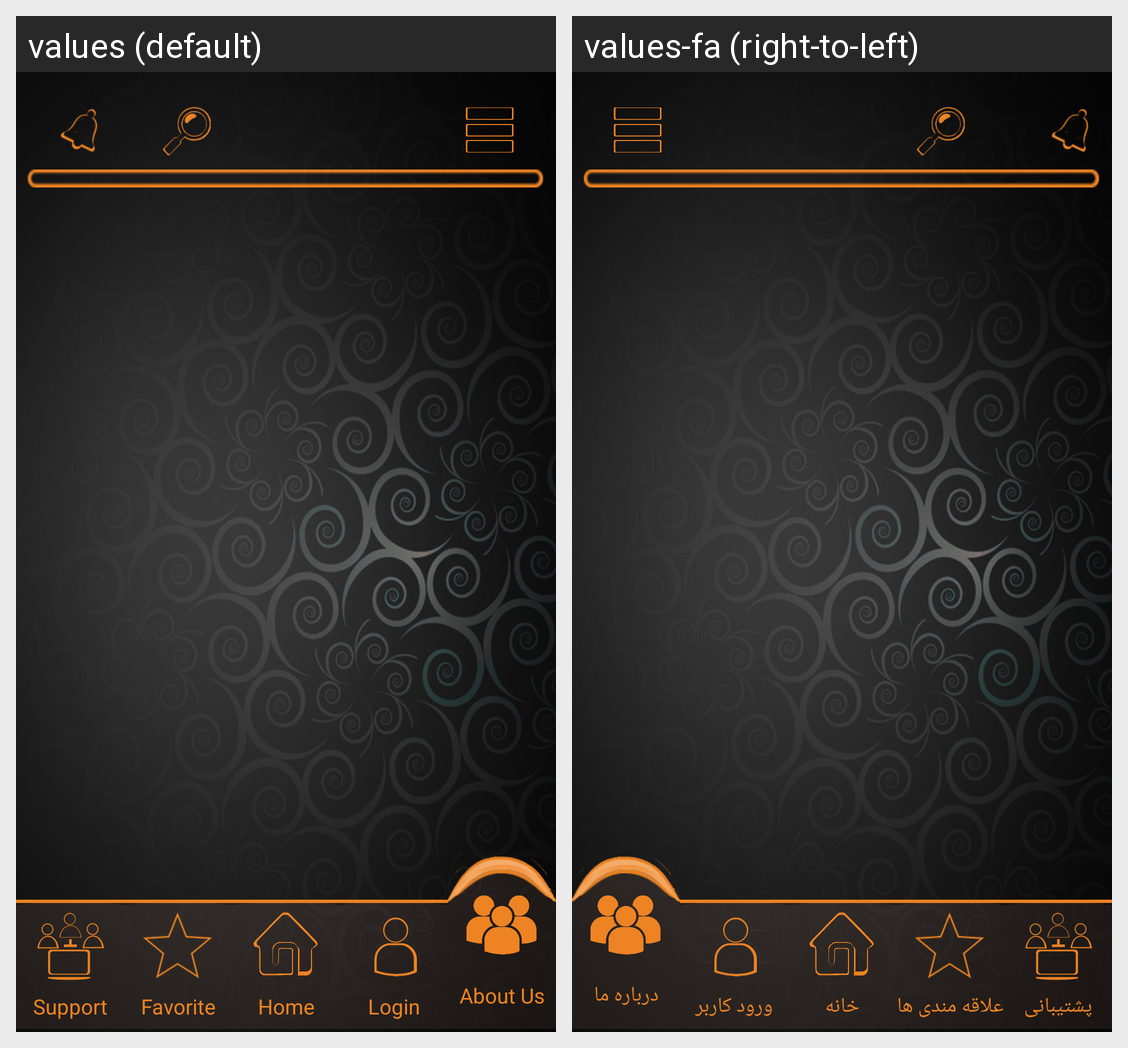

This grid shows one Android layout under two languages. Give, for every string resource on the screen, its name, the default text and each shown locale's text.
Android screen res/layout/parent_aboutus.xml rendered under 2 locales, left to right: values (default), values-fa (right-to-left). Device: Nexus 5 (rendered at 1080×1920; each locale shown at half size, 540×960, under a caption strip naming it); theme AppTheme.
Strings drawn on this screen, with the default value and each locale's value (text and hints the layout hard-codes, and strings that could not be matched under every locale, appear in the picture but are not listed):

MainMenu_Support
  values: Support
  values-fa: پشتیبانی

MainMenu_Favorite
  values: Favorite
  values-fa: علاقه مندی ها

MainMenu_MainPage
  values: Home
  values-fa: خانه

MainMenu_Singin
  values: Login
  values-fa: ورود کاربر

MainMenu_AboutUs
  values: About Us
  values-fa: درباره ما
